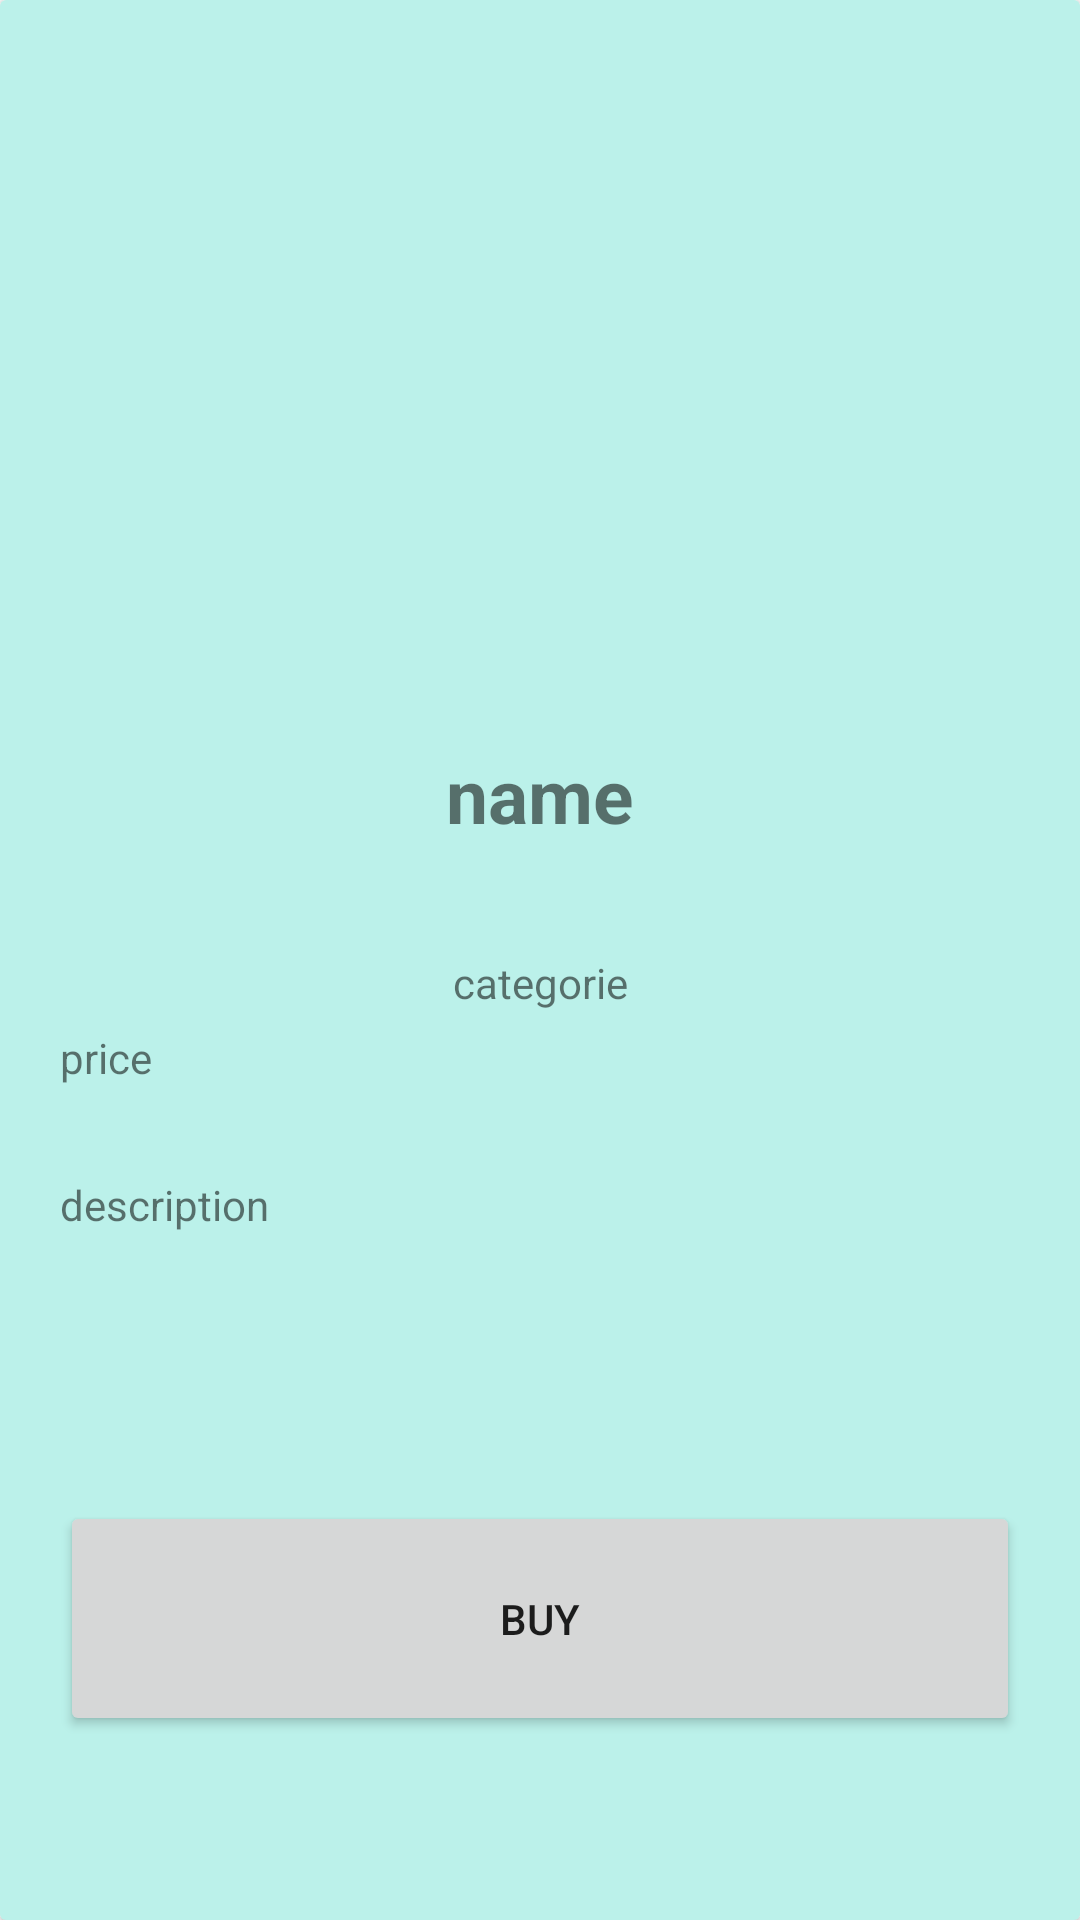

Layout XML and referenced resources for this Android screen:
<!-- AndroidManifest.xml: application theme Theme.G_Store -->
<!-- res/layout/view_games.xml -->
<?xml version="1.0" encoding="utf-8"?>
<androidx.cardview.widget.CardView xmlns:android="http://schemas.android.com/apk/res/android"
    xmlns:app="http://schemas.android.com/apk/res-auto"
    xmlns:tools="http://schemas.android.com/tools"
    android:layout_width="match_parent"
    android:layout_height="match_parent"
    android:background="#47BAAA"
    android:backgroundTint="#418F85"
    app:cardBackgroundColor="#00FFFFFF">

    <LinearLayout
        android:layout_width="match_parent"
        android:layout_height="match_parent"
        android:background="#BBF1EA"
        android:orientation="horizontal"
        android:padding="10dp">

        <LinearLayout
            android:layout_width="match_parent"
            android:layout_height="match_parent"
            android:background="#00FFFFFF"
            android:orientation="vertical"
            android:padding="10dp">

            <LinearLayout
                android:layout_width="match_parent"
                android:layout_height="match_parent"
                android:orientation="vertical">

                <ImageView
                    android:id="@+id/imageViewinfogame"
                    android:layout_width="match_parent"
                    android:layout_height="198dp"
                    android:layout_gravity="center"
                    app:srcCompat="@drawable/ic_image" />

                <TextView
                    android:id="@+id/tvnombregame_info"
                    android:layout_width="match_parent"
                    android:layout_height="94dp"
                    android:fontFamily="sans-serif"
                    android:textStyle="bold"
                    android:textSize="25dp"
                    android:gravity="center"
                    android:text="name" />

                <TextView
                    android:id="@+id/tvcatgoriagame_info"
                    android:layout_width="match_parent"
                    android:layout_height="31dp"
                    android:gravity="center"
                    android:text="categorie"
                    />

                <TextView
                    android:id="@+id/tvgameprice_info"
                    android:drawableLeft="@drawable/ic_baseline_attach_money_24"
                    android:layout_width="match_parent"
                    android:layout_height="wrap_content"
                    android:layout_weight="0.15"
                    android:text="price" />

                <TextView
                    android:id="@+id/tvdescripciongame_info"
                    android:layout_width="match_parent"
                    android:layout_height="8dp"
                    android:layout_weight="0.5"
                    android:text="description" />

                <Button
                    android:id="@+id/btnBuy"
                    android:layout_width="match_parent"
                    android:layout_height="wrap_content"
                    android:layout_weight="0.15"
                    android:text="Buy" />

                <EditText
                    android:id="@+id/txtcorreo"
                    android:layout_width="match_parent"
                    android:layout_height="wrap_content"
                    android:visibility="invisible" />
            </LinearLayout>

        </LinearLayout>

    </LinearLayout>
</androidx.cardview.widget.CardView>
<!-- resources referenced by this layout -->
<resources>
  <style name="Theme.G_Store" parent="Theme.MaterialComponents.DayNight.DarkActionBar">
          
          <item name="colorPrimary">#13BD9D</item>
          <item name="colorPrimaryVariant">#13BD9D</item>
          <item name="colorOnPrimary">@color/white</item>
          
          <item name="colorSecondary">@color/teal_200</item>
          <item name="colorSecondaryVariant">@color/teal_700</item>
          <item name="colorOnSecondary">@color/black</item>
          
          <item name="android:statusBarColor" tools:targetApi="l">?attr/colorPrimaryVariant</item>
          
      </style>
  <color name="white">#FFFFFFFF</color>
  <color name="teal_200">#FF03DAC5</color>
  <color name="teal_700">#FF018786</color>
  <color name="black">#FF000000</color>
</resources>
